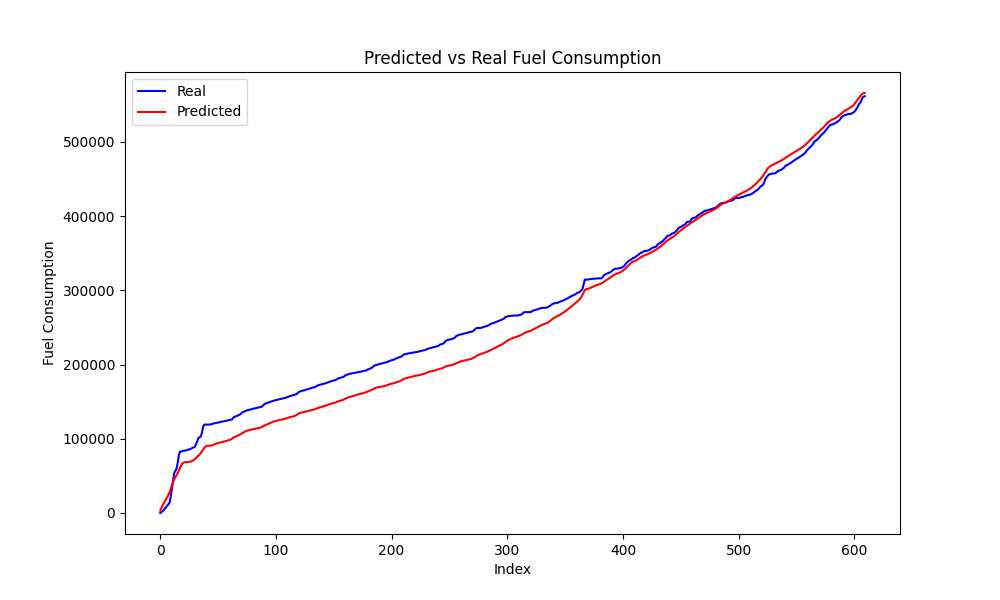

Data behind this chart, as committed beside it:
Time, Engine speed, Throttle position, Accelerator pedal position, Speed, Actual, Predicted
0, 2764, 9.826, 15.37, 61, 0.0, 3230
1000, 2766, 14.85, 29.96, 61, 1025, 6791
2000, 2800, 13.53, 23.75, 62, 2392, 10159
3000, 2848, 16.72, 34.27, 63, 3854, 13142
4000, 2936, 14.87, 25.72, 65, 6203, 15829
5000, 2981, 13.89, 31.29, 66, 7694, 18422
6000, 3054, 21.48, 34.88, 67, 9603, 21139
7000, 3058, 9.35, 55.58, 69, 11603, 24164
8001, 3183, 47.31, 100.0, 70, 13594, 27696
9001, 3370, 99.94, 100.0, 74, 21053, 31854
10001, 3648, 99.97, 100.0, 80, 32166, 36515
11001, 3868, 100, 100.0, 86, 42042, 41177
12001, 4212, 15.27, 0.0, 91, 53697, 45111
13001, 3502, 16.44, 88.52, 91, 56534, 47940
14001, 2937, 49.48, 62.52, 92, 59172, 50429
15001, 2998, 100.0, 90.42, 95, 66661, 53428
16001, 3125, 100, 100.0, 99, 76714, 57043
17001, 3187, 8.217, 0.0, 101, 82636, 60773
18001, 3131, 7.635, 0.0, 99, 82868, 63984
19001, 3092, 6.848, 0.0, 98, 83253, 66312
20001, 3060, 9.213, 0.0, 97, 83861, 67698
21001, 2990, 10.51, 0.0, 95, 84050, 68332
22001, 2919, 9.611, 0.0, 93, 84050, 68529
23001, 2889, 10.02, 0.0, 91, 84666, 68569
24001, 2837, 9.996, 0.0, 90, 85396, 68624
25001, 2766, 9.441, 0.0, 88, 85426, 68792
26001, 2756, 9.883, 0.0, 87, 86130, 69138
27001, 2726, 9.729, 0.0, 86, 86940, 69686
28001, 2692, 9.814, 0.0, 85, 87799, 70458
29001, 2712, 14.55, 0.0, 84, 88242, 71473
30001, 2701, 33.56, 56.15, 84, 89415, 72712
31001, 2717, 35.35, 53.45, 86, 92900, 74126
32001, 2772, 102.2, 61.79, 87, 96713, 75631
33001, 2800, 11.55, 0.0, 89, 101364, 77154
34001, 2700, 9.883, 0.0, 86, 101978, 78745
35001, 2700, 38.4, 80.83, 85, 102858, 80615
36001, 2770, 94.49, 74.72, 87, 107544, 82855
37001, 2906, 44.31, 33.63, 91, 115883, 85279
38001, 2874, 8.373, 0.0, 92, 118940, 87494
39001, 2856, 8.025, 0.0, 91, 119122, 89200
40001, 2755, 7.861, 0.0, 88, 119122, 90252
41001, 2584, 9.283, 0.0, 82, 119122, 90699
42001, 2401, 8.816, 0.0, 76, 119122, 90692
43001, 1023, 5.371, 0.0, 69, 119137, 90513
44001, 1257, 6.268, 0.0, 64, 119532, 90670
45001, 1269, 5.59, 0.0, 60, 120017, 91178
46001, 1184, 5.666, 0.0, 56, 120492, 91901
47001, 1075, 5.014, 0.0, 56, 120867, 92677
48001, 941.8, 4.641, 0.0, 54, 121221, 93355
49001, 826.2, 4.387, 0.0, 48, 121596, 93867
50001, 806.2, 4.5, 0.0, 39, 121878, 94251
51001, 806.2, 4.449, 0.0, 32, 122208, 94590
52001, 837.0, 4.574, 0.0, 26, 122560, 94944
53001, 846.5, 4.695, 0.0, 21, 122874, 95329
54001, 850.8, 4.662, 0.0, 13, 123209, 95734
55001, 833.8, 4.639, 0.0, 4, 123580, 96151
56001, 634.8, 3.955, 0.0, 0, 123862, 96584
57001, 776.2, 4.973, 0.0, 0, 124151, 97048
58001, 771.0, 4.201, 0.0, 0, 124556, 97504
59001, 754.2, 4.824, 0.0, 0, 124852, 97946
... 550 more rows
